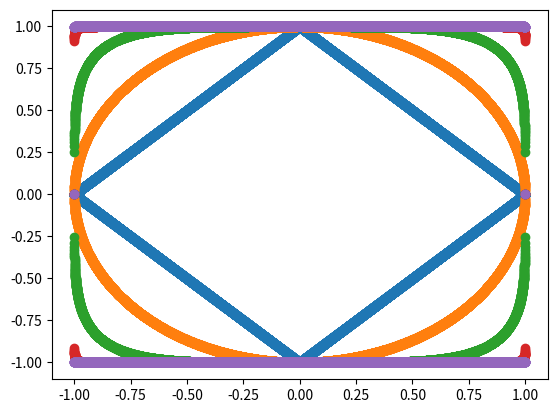

Generate this figure with matplotlib:
import numpy as np 
import matplotlib.pyplot as plt
import math

#We are assuming norm value is 1 and try to viosulize it 
norm_value = 1

#x values
start = -1
stop = 1
steps = 10000
p = 2
x1 = np.linspace(start,stop,steps)

def p_norm(x1,p):
    x2 = []
    negative_x2  = [] #as norm is 
    for i in range(len(x1)):
        temp_x2 =np.power(1-np.power(abs(x1[i]),p),1/p)
        x2.append(temp_x2)
        negative_x2.append(-temp_x2)

    x2 = x2 + negative_x2 #aDDING NEGATIVE VALUES IN THE END  
    x1 = np.append(x1,x1) #Settlement for plotting

    plt.scatter(x1,x2)

p_norm(x1,1)
p_norm(x1,2)
p_norm(x1,5)
p_norm(x1,50)
p_norm(x1,500)


plt.show()



     
